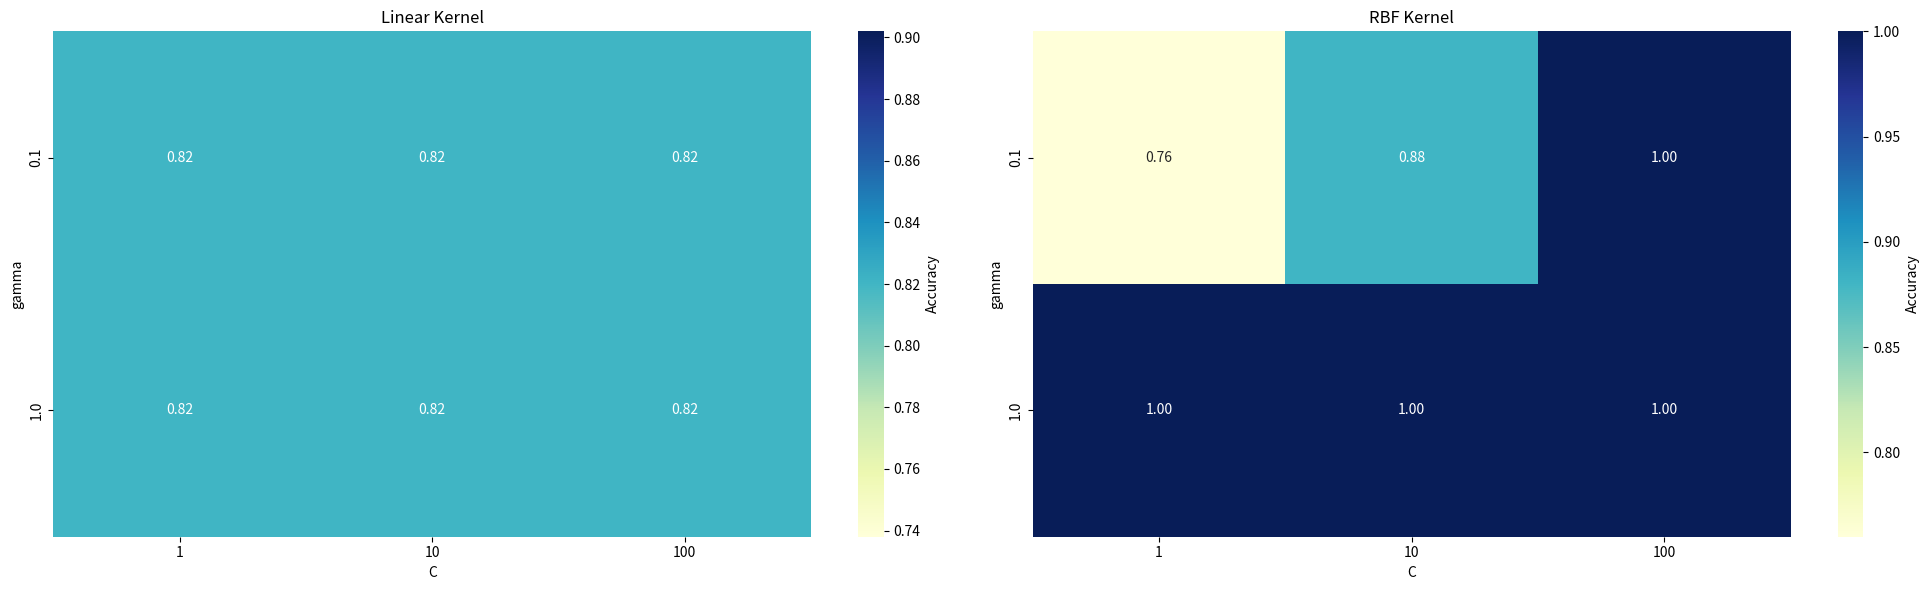
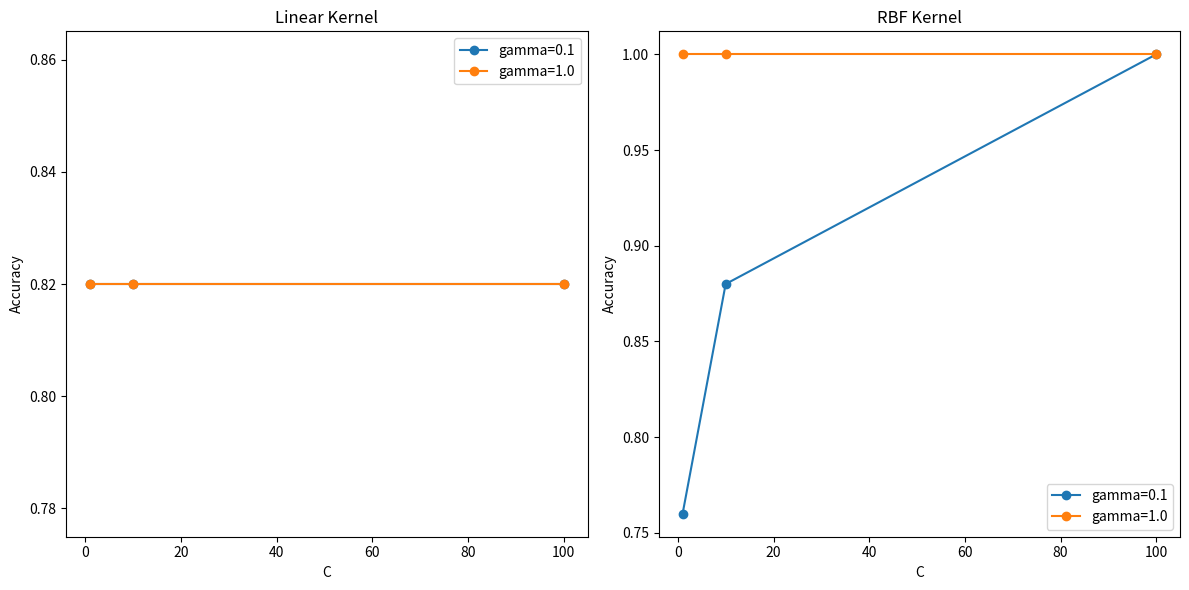

Python code for these plots, in order:
import matplotlib.pyplot as plt
import seaborn as sns
import pandas as pd
# 数据
data = [
    {"C": 1, "gamma": 0.1, "kernel": "linear", "accuracy": 0.82},
    {"C": 1, "gamma": 0.1, "kernel": "rbf", "accuracy": 0.76},
    {"C": 1, "gamma": 1, "kernel": "linear", "accuracy": 0.82},
    {"C": 1, "gamma": 1, "kernel": "rbf", "accuracy": 1.00},
    {"C": 10, "gamma": 0.1, "kernel": "linear", "accuracy": 0.82},
    {"C": 10, "gamma": 0.1, "kernel": "rbf", "accuracy": 0.88},
    {"C": 10, "gamma": 1, "kernel": "linear", "accuracy": 0.82},
    {"C": 10, "gamma": 1, "kernel": "rbf", "accuracy": 1.00},
    {"C": 100, "gamma": 0.1, "kernel": "linear", "accuracy": 0.82},
    {"C": 100, "gamma": 0.1, "kernel": "rbf", "accuracy": 1.00},
    {"C": 100, "gamma": 1, "kernel": "linear", "accuracy": 0.82},
    {"C": 100, "gamma": 1, "kernel": "rbf", "accuracy": 1.00}
]

# 创建数据框
df = pd.DataFrame(data)

# 按 kernel 类型分组
linear_df = df[df['kernel'] == 'linear']
rbf_df = df[df['kernel'] == 'rbf']

# 创建热力图数据
linear_heatmap_data = pd.pivot_table(linear_df, values='accuracy', index='gamma', columns='C')
rbf_heatmap_data = pd.pivot_table(rbf_df, values='accuracy', index='gamma', columns='C')

# 绘制热力图
plt.figure(figsize=(20, 6))

# Linear 核的热力图
plt.subplot(1, 2, 1)
sns.heatmap(linear_heatmap_data, annot=True, fmt=".2f", cmap="YlGnBu", cbar_kws={'label': 'Accuracy'})
plt.title('Linear Kernel')
plt.xlabel('C')
plt.ylabel('gamma')

# RBF 核的热力图
plt.subplot(1, 2, 2)
sns.heatmap(rbf_heatmap_data, annot=True, fmt=".2f", cmap="YlGnBu", cbar_kws={'label': 'Accuracy'})
plt.title('RBF Kernel')
plt.xlabel('C')
plt.ylabel('gamma')

# 显示图表
plt.tight_layout()
plt.show()

'''折线图'''
# 创建数据框
df = pd.DataFrame(data)

# 按 kernel 类型分组
linear_df = df[df['kernel'] == 'linear']
rbf_df = df[df['kernel'] == 'rbf']

# 绘制折线图
plt.figure(figsize=(12, 6))

# Linear 核的折线图
plt.subplot(1, 2, 1)
for gamma in linear_df['gamma'].unique():
    subset = linear_df[linear_df['gamma'] == gamma]
    plt.plot(subset['C'], subset['accuracy'], marker='o', label=f'gamma={gamma}')
plt.title('Linear Kernel')
plt.xlabel('C')
plt.ylabel('Accuracy')
plt.legend()

# RBF 核的折线图
plt.subplot(1, 2, 2)
for gamma in rbf_df['gamma'].unique():
    subset = rbf_df[rbf_df['gamma'] == gamma]
    plt.plot(subset['C'], subset['accuracy'], marker='o', label=f'gamma={gamma}')
plt.title('RBF Kernel')
plt.xlabel('C')
plt.ylabel('Accuracy')
plt.legend()

# 显示图表
plt.tight_layout()
plt.show()